Photos from the image-classification dataset "Dataset-Final" in the GitHub repository anw-hilmi/anwarul-hilmi. Its 5 classes are: cat, dog, elephant, horse, lion.

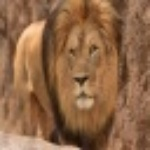
Label: lion

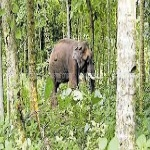
Label: elephant

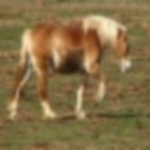
Label: horse

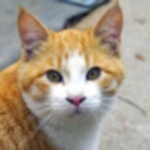
Label: cat

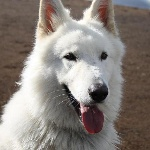
Label: dog

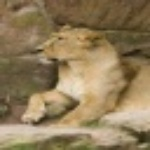
Label: lion
